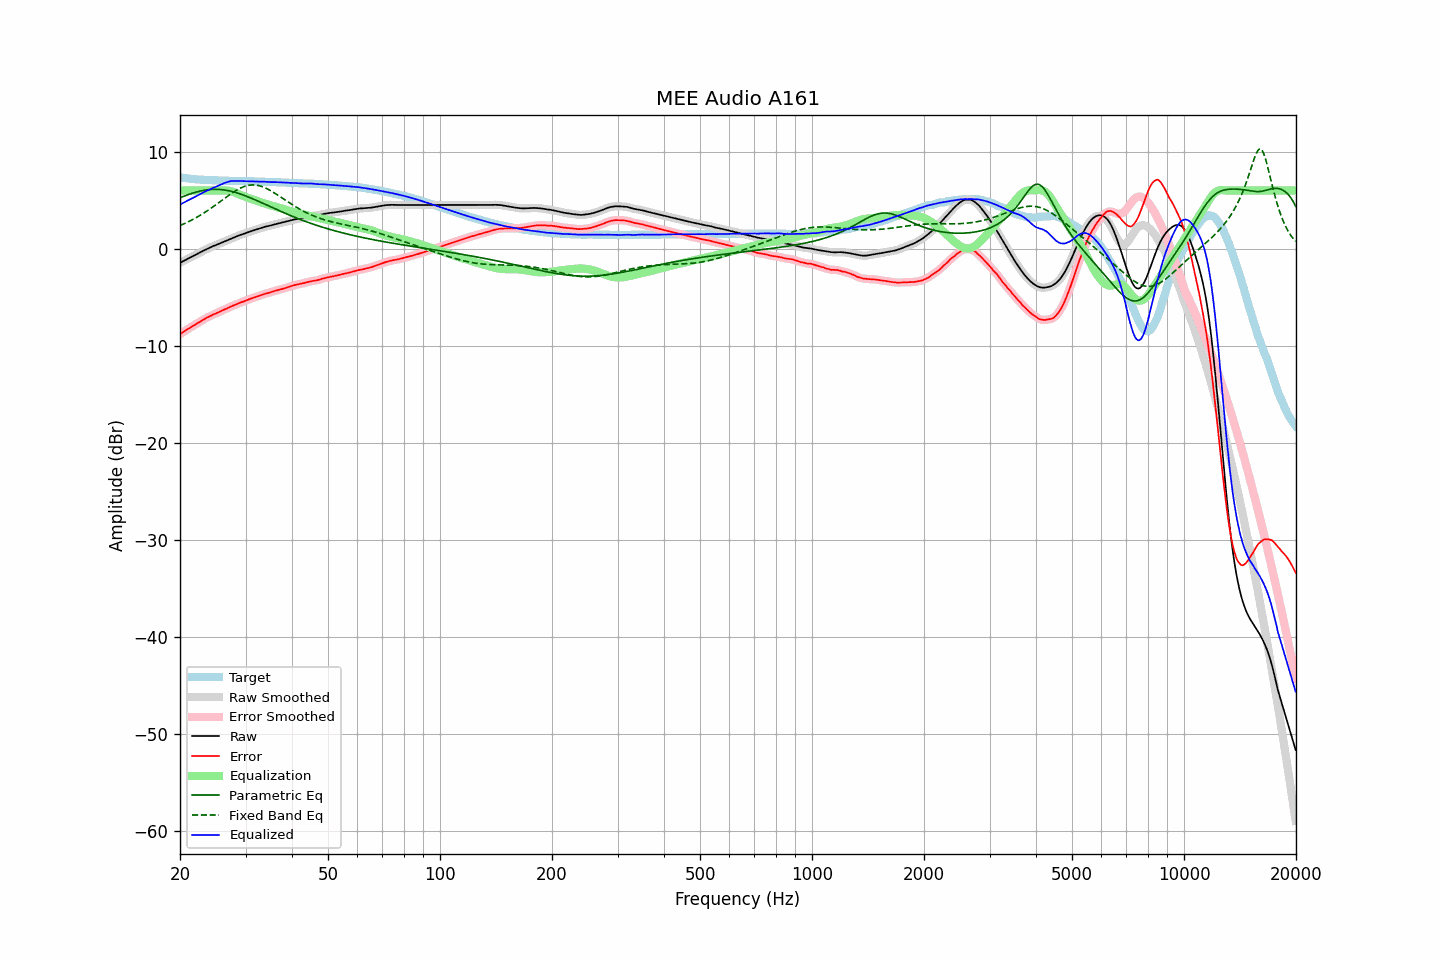

Source data for this figure (header and first rows):
frequency, raw, error, smoothed, error_smoothed, equalization, parametric_eq, fixed_band_eq, equalized_raw, equalized_smoothed, target
20.00, -1.44, -8.80, -1.45, -8.80, 6.00, 5.25, 2.39, 4.56, 4.55, 7.35
20.20, -1.36, -8.69, -1.36, -8.69, 6.00, 5.32, 2.46, 4.64, 4.64, 7.32
20.40, -1.27, -8.58, -1.28, -8.58, 6.00, 5.38, 2.54, 4.73, 4.72, 7.30
20.61, -1.20, -8.48, -1.19, -8.47, 6.00, 5.45, 2.61, 4.80, 4.81, 7.28
20.81, -1.10, -8.37, -1.10, -8.37, 6.00, 5.51, 2.69, 4.90, 4.90, 7.26
21.02, -1.01, -8.26, -1.02, -8.26, 6.00, 5.57, 2.77, 4.99, 4.98, 7.24
21.23, -0.93, -8.16, -0.93, -8.15, 6.00, 5.63, 2.85, 5.07, 5.07, 7.22
21.44, -0.85, -8.05, -0.85, -8.05, 6.00, 5.68, 2.93, 5.15, 5.15, 7.20
21.66, -0.76, -7.95, -0.77, -7.95, 6.00, 5.74, 3.02, 5.24, 5.23, 7.18
21.87, -0.68, -7.85, -0.68, -7.85, 6.00, 5.79, 3.11, 5.32, 5.32, 7.17
22.09, -0.59, -7.74, -0.60, -7.75, 6.00, 5.84, 3.20, 5.41, 5.40, 7.15
22.31, -0.51, -7.65, -0.51, -7.65, 6.00, 5.88, 3.30, 5.49, 5.49, 7.14
22.54, -0.43, -7.55, -0.42, -7.55, 6.00, 5.92, 3.39, 5.57, 5.58, 7.13
22.76, -0.33, -7.45, -0.34, -7.45, 6.00, 5.96, 3.49, 5.67, 5.66, 7.12
22.99, -0.24, -7.35, -0.25, -7.35, 6.00, 5.99, 3.60, 5.76, 5.75, 7.11
23.22, -0.16, -7.26, -0.16, -7.26, 6.00, 6.02, 3.70, 5.84, 5.84, 7.10
23.45, -0.07, -7.16, -0.08, -7.16, 6.00, 6.05, 3.81, 5.93, 5.92, 7.09
23.69, 0.00, -7.07, 0.00, -7.08, 6.00, 6.07, 3.92, 6.00, 6.00, 7.08
23.92, 0.08, -7.00, 0.08, -7.00, 6.00, 6.09, 4.03, 6.08, 6.08, 7.08
24.16, 0.15, -6.92, 0.15, -6.91, 6.00, 6.11, 4.14, 6.15, 6.15, 7.07
24.40, 0.23, -6.84, 0.23, -6.84, 6.00, 6.12, 4.26, 6.23, 6.23, 7.06
24.65, 0.31, -6.75, 0.30, -6.76, 6.00, 6.12, 4.38, 6.31, 6.30, 7.05
24.89, 0.36, -6.70, 0.36, -6.68, 6.00, 6.12, 4.50, 6.36, 6.36, 7.05
25.14, 0.43, -6.61, 0.43, -6.61, 6.00, 6.12, 4.62, 6.43, 6.43, 7.04
25.39, 0.51, -6.52, 0.50, -6.53, 6.00, 6.11, 4.74, 6.51, 6.50, 7.03
25.65, 0.58, -6.45, 0.58, -6.45, 6.00, 6.10, 4.86, 6.58, 6.58, 7.03
25.91, 0.64, -6.37, 0.65, -6.38, 6.01, 6.09, 4.98, 6.66, 6.66, 7.02
26.16, 0.72, -6.30, 0.71, -6.30, 6.01, 6.07, 5.11, 6.73, 6.73, 7.02
26.43, 0.79, -6.23, 0.78, -6.23, 6.01, 6.05, 5.23, 6.80, 6.79, 7.02
26.69, 0.85, -6.16, 0.85, -6.16, 6.00, 6.02, 5.35, 6.85, 6.85, 7.01
26.96, 0.93, -6.08, 0.92, -6.08, 5.98, 5.99, 5.47, 6.91, 6.91, 7.01
27.23, 1.00, -6.00, 0.99, -6.00, 5.95, 5.95, 5.59, 6.95, 6.95, 6.99
27.50, 1.07, -5.93, 1.06, -5.93, 5.91, 5.91, 5.70, 6.98, 6.97, 6.99
27.77, 1.13, -5.87, 1.13, -5.86, 5.86, 5.87, 5.81, 6.99, 6.99, 6.99
28.05, 1.19, -5.79, 1.19, -5.80, 5.80, 5.83, 5.92, 6.99, 6.99, 6.98
28.33, 1.26, -5.72, 1.26, -5.72, 5.73, 5.78, 6.02, 6.99, 6.99, 6.98
28.62, 1.33, -5.65, 1.33, -5.65, 5.66, 5.73, 6.11, 6.99, 6.99, 6.98
28.90, 1.40, -5.57, 1.39, -5.58, 5.59, 5.67, 6.20, 6.99, 6.98, 6.97
29.19, 1.46, -5.51, 1.45, -5.51, 5.52, 5.62, 6.28, 6.98, 6.97, 6.97
29.48, 1.51, -5.46, 1.51, -5.46, 5.46, 5.56, 6.35, 6.96, 6.96, 6.96
29.78, 1.56, -5.41, 1.56, -5.40, 5.39, 5.50, 6.42, 6.95, 6.95, 6.96
30.08, 1.63, -5.34, 1.62, -5.34, 5.33, 5.43, 6.47, 6.95, 6.95, 6.96
30.38, 1.69, -5.26, 1.68, -5.27, 5.27, 5.37, 6.51, 6.95, 6.95, 6.95
30.68, 1.75, -5.20, 1.74, -5.21, 5.21, 5.30, 6.55, 6.95, 6.95, 6.95
30.99, 1.80, -5.15, 1.80, -5.14, 5.15, 5.23, 6.57, 6.95, 6.95, 6.95
31.30, 1.86, -5.09, 1.85, -5.09, 5.09, 5.16, 6.58, 6.95, 6.94, 6.94
31.61, 1.91, -5.03, 1.91, -5.03, 5.03, 5.09, 6.58, 6.94, 6.94, 6.93
31.93, 1.96, -4.97, 1.96, -4.97, 4.97, 5.02, 6.56, 6.93, 6.93, 6.93
32.24, 2.01, -4.92, 2.01, -4.92, 4.91, 4.95, 6.54, 6.92, 6.92, 6.93
32.57, 2.06, -4.86, 2.06, -4.86, 4.86, 4.87, 6.51, 6.91, 6.91, 6.92
32.89, 2.11, -4.81, 2.11, -4.80, 4.80, 4.80, 6.46, 6.91, 6.91, 6.91
33.22, 2.17, -4.74, 2.17, -4.74, 4.75, 4.73, 6.41, 6.91, 6.91, 6.91
33.55, 2.23, -4.67, 2.22, -4.68, 4.69, 4.65, 6.35, 6.92, 6.91, 6.90
33.89, 2.27, -4.63, 2.26, -4.63, 4.64, 4.57, 6.27, 6.91, 6.90, 6.90
34.23, 2.30, -4.60, 2.30, -4.59, 4.59, 4.50, 6.20, 6.88, 6.89, 6.89
34.57, 2.34, -4.54, 2.34, -4.55, 4.54, 4.42, 6.11, 6.87, 6.87, 6.88
34.92, 2.38, -4.50, 2.38, -4.50, 4.49, 4.35, 6.02, 6.87, 6.87, 6.88
35.27, 2.43, -4.45, 2.43, -4.44, 4.44, 4.27, 5.92, 6.87, 6.87, 6.87
35.62, 2.48, -4.39, 2.47, -4.39, 4.40, 4.20, 5.82, 6.87, 6.87, 6.86
35.97, 2.52, -4.34, 2.52, -4.34, 4.35, 4.12, 5.72, 6.87, 6.87, 6.86
... 635 more rows
